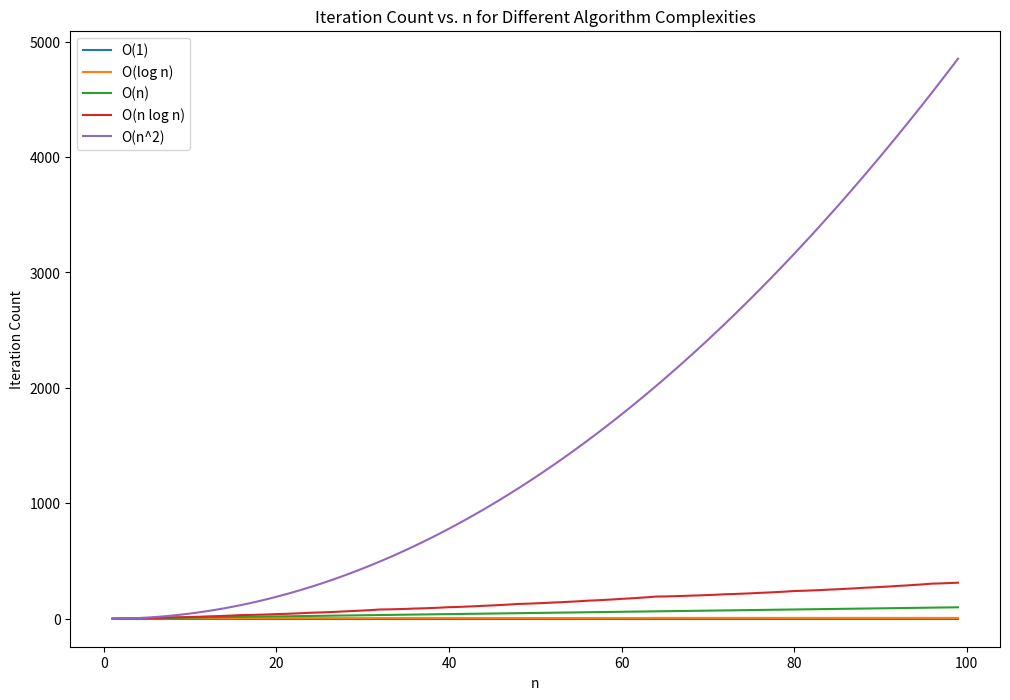

Here is the Python script that generated this plot:
import matplotlib.pyplot as plt

# Initialize the iterations dictionary with empty lists for each complexity
iterations = { 'O(1)': [], 'O(log n)': [], 'O(n)': [], 'O(n log n)': [], 'O(n^2)': [] }

# O(1) - Constant Time Function
def constant_time_operation(n):
    """Always performs a single operation."""
    return 1, 1

# O(log n) - Binary Search on sorted array for the last element
def binary_search_adjusted(n):
    """Performs binary search on a sorted array for the last element."""
    array = list(range(n))
    target = n - 1
    iterations = 0
    low, high = 0, len(array) - 1
    while low <= high:
        iterations += 1
        mid = (low + high) // 2
        if array[mid] == target:
            return mid, iterations
        elif array[mid] < target:
            low = mid + 1
        else:
            high = mid - 1
    return -1, iterations

# O(n) - Linear Search
def linear_search(n):
    """Performs a linear search on n elements."""
    return None, n

# O(n log n) - Merge Sort
def merge_sort(arr):
    """Sorts an array using the merge sort algorithm."""
    iterations = 0  # Use a simple integer to count iterations
    
    def merge(left, right):
        nonlocal iterations
        result = []
        i = j = 0
        
        while i < len(left) and j < len(right):
            iterations += 1  # Count each comparison as an iteration
            if left[i] < right[j]:
                result.append(left[i])
                i += 1
            else:
                result.append(right[j])
                j += 1
                
        # Append the remaining elements of left and right
        result.extend(left[i:])
        result.extend(right[j:])
        return result
    
    def sort(sub_arr):
        nonlocal iterations
        if len(sub_arr) <= 1:
            return sub_arr
        
        mid = len(sub_arr) // 2
        left = sort(sub_arr[:mid])
        right = sort(sub_arr[mid:])
        
        # Merge the sorted halves
        return merge(left, right)
    
    sorted_arr = sort(arr)
    return sorted_arr, iterations


# O(n^2) - Bubble Sort
def bubble_sort(n):
    """Sorts n elements using bubble sort algorithm."""
    arr = list(range(n, 0, -1))
    iterations = 0
    for i in range(n):
        for j in range(n - i - 1):
            iterations += 1
            if arr[j] > arr[j + 1]:
                arr[j], arr[j + 1] = arr[j + 1], arr[j]
    return arr, iterations

n_values = list(range(1, 100))
for n in n_values:
    _, it = constant_time_operation(n)
    iterations['O(1)'].append(it)
    
    _, it = binary_search_adjusted(n)
    iterations['O(log n)'].append(it)
    
    _, it = linear_search(n)
    iterations['O(n)'].append(it)
    
    _, it = merge_sort(list(range(n)))
    iterations['O(n log n)'].append(it)
    
    _, it = bubble_sort(n)
    iterations['O(n^2)'].append(it)

# Plotting
plt.figure(figsize=(12, 8))
for complexity, it_values in iterations.items():
    plt.plot(n_values, it_values, label=complexity)
plt.xlabel('n')
plt.ylabel('Iteration Count')
plt.title('Iteration Count vs. n for Different Algorithm Complexities')
plt.legend()
#plt.yscale('log', base=2)  # Using log scale for better visualization
plt.savefig(r'./complexity.png')

